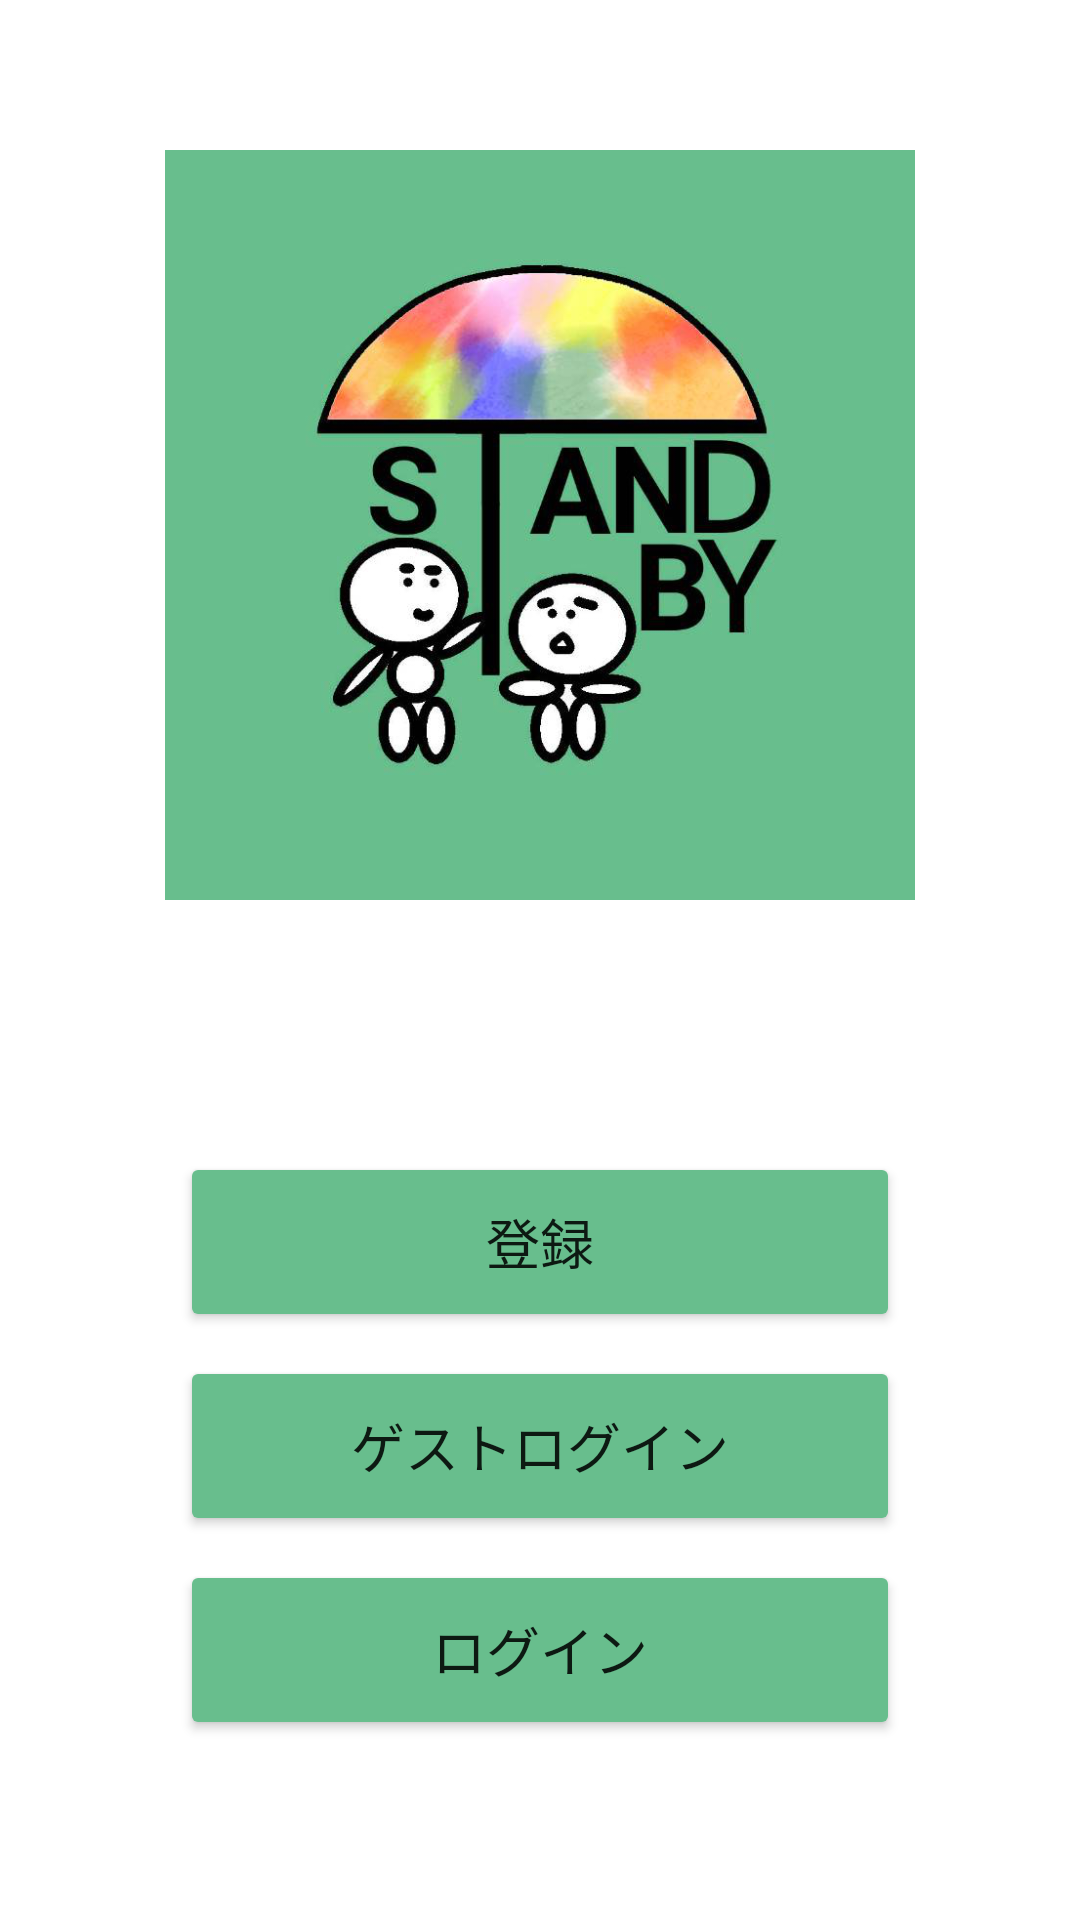

This screen was rendered from an Android layout file. Write that file and the resources it references.
<!-- AndroidManifest.xml: application theme Theme.StandBy -->
<!-- res/layout/activity_loginchoose.xml -->
<?xml version="1.0" encoding="utf-8"?>
<androidx.constraintlayout.widget.ConstraintLayout xmlns:android="http://schemas.android.com/apk/res/android"
    xmlns:app="http://schemas.android.com/apk/res-auto"
    xmlns:tools="http://schemas.android.com/tools"
    android:layout_width="match_parent"
    android:layout_height="match_parent"
    tools:context=".LoginchooseActivity">

    <ImageView
        android:id="@+id/imageView2"
        android:layout_width="250dp"
        android:layout_height="250dp"
        android:layout_marginTop="50dp"
        app:layout_constraintEnd_toEndOf="parent"
        app:layout_constraintStart_toStartOf="parent"
        app:layout_constraintTop_toTopOf="parent"
        app:srcCompat="@drawable/newlogo" />

    <Button
        android:id="@+id/registration"
        android:layout_width="0dp"
        android:layout_height="60dp"
        android:layout_marginStart="60dp"
        android:layout_marginLeft="60dp"
        android:layout_marginEnd="60dp"
        android:layout_marginRight="60dp"
        android:layout_marginBottom="8dp"
        android:text="@string/reg"
        android:textSize="18sp"
        app:backgroundTint="@color/wakatake"
        app:layout_constraintBottom_toTopOf="@+id/button14"
        app:layout_constraintEnd_toEndOf="parent"
        app:layout_constraintHorizontal_bias="0.498"
        app:layout_constraintStart_toStartOf="parent" />

    <Button
        android:id="@+id/button14"
        android:layout_width="0dp"
        android:layout_height="60dp"
        android:layout_marginStart="60dp"
        android:layout_marginLeft="60dp"
        android:layout_marginEnd="60dp"
        android:layout_marginRight="60dp"
        android:layout_marginBottom="8dp"
        android:text="@string/gest"
        android:textSize="18sp"
        app:backgroundTint="@color/wakatake"
        app:layout_constraintBottom_toTopOf="@+id/button15"
        app:layout_constraintEnd_toEndOf="parent"
        app:layout_constraintHorizontal_bias="0.498"
        app:layout_constraintStart_toStartOf="parent" />

    <Button
        android:id="@+id/button15"
        android:layout_width="0dp"
        android:layout_height="60dp"
        android:layout_marginStart="60dp"
        android:layout_marginLeft="60dp"
        android:layout_marginEnd="60dp"
        android:layout_marginRight="60dp"
        android:layout_marginBottom="60dp"
        android:text="@string/login_titlell"
        android:textSize="18sp"
        app:backgroundTint="@color/wakatake"
        app:layout_constraintBottom_toBottomOf="parent"
        app:layout_constraintEnd_toEndOf="parent"
        app:layout_constraintHorizontal_bias="0.498"
        app:layout_constraintStart_toStartOf="parent" />
</androidx.constraintlayout.widget.ConstraintLayout>
<!-- resources referenced by this layout -->
<resources>
  <color name="wakatake">#68be8d</color>
  <!-- drawable newlogo: png bitmap (drawable, 228282 bytes) -->
  <string name="gest">ゲストログイン</string>
  <string name="login_titlell">ログイン</string>
  <string name="reg">登録</string>
  <style name="Theme.StandBy" parent="Theme.MaterialComponents.DayNight.DarkActionBar">
          
          <item name="colorPrimary">@color/purple_500</item>
          <item name="colorPrimaryVariant">@color/purple_700</item>
          <item name="colorOnPrimary">@color/white</item>
          
          <item name="colorSecondary">@color/teal_200</item>
          <item name="colorSecondaryVariant">@color/teal_700</item>
          <item name="colorOnSecondary">@color/black</item>
          
          <item name="android:statusBarColor" tools:targetApi="l">?attr/colorPrimaryVariant</item>
          
      </style>
  <color name="purple_500">#FF6200EE</color>
  <color name="purple_700">#FF3700B3</color>
  <color name="white">#FFFFFFFF</color>
  <color name="teal_200">#FF03DAC5</color>
  <color name="teal_700">#FF018786</color>
  <color name="black">#FF000000</color>
</resources>
